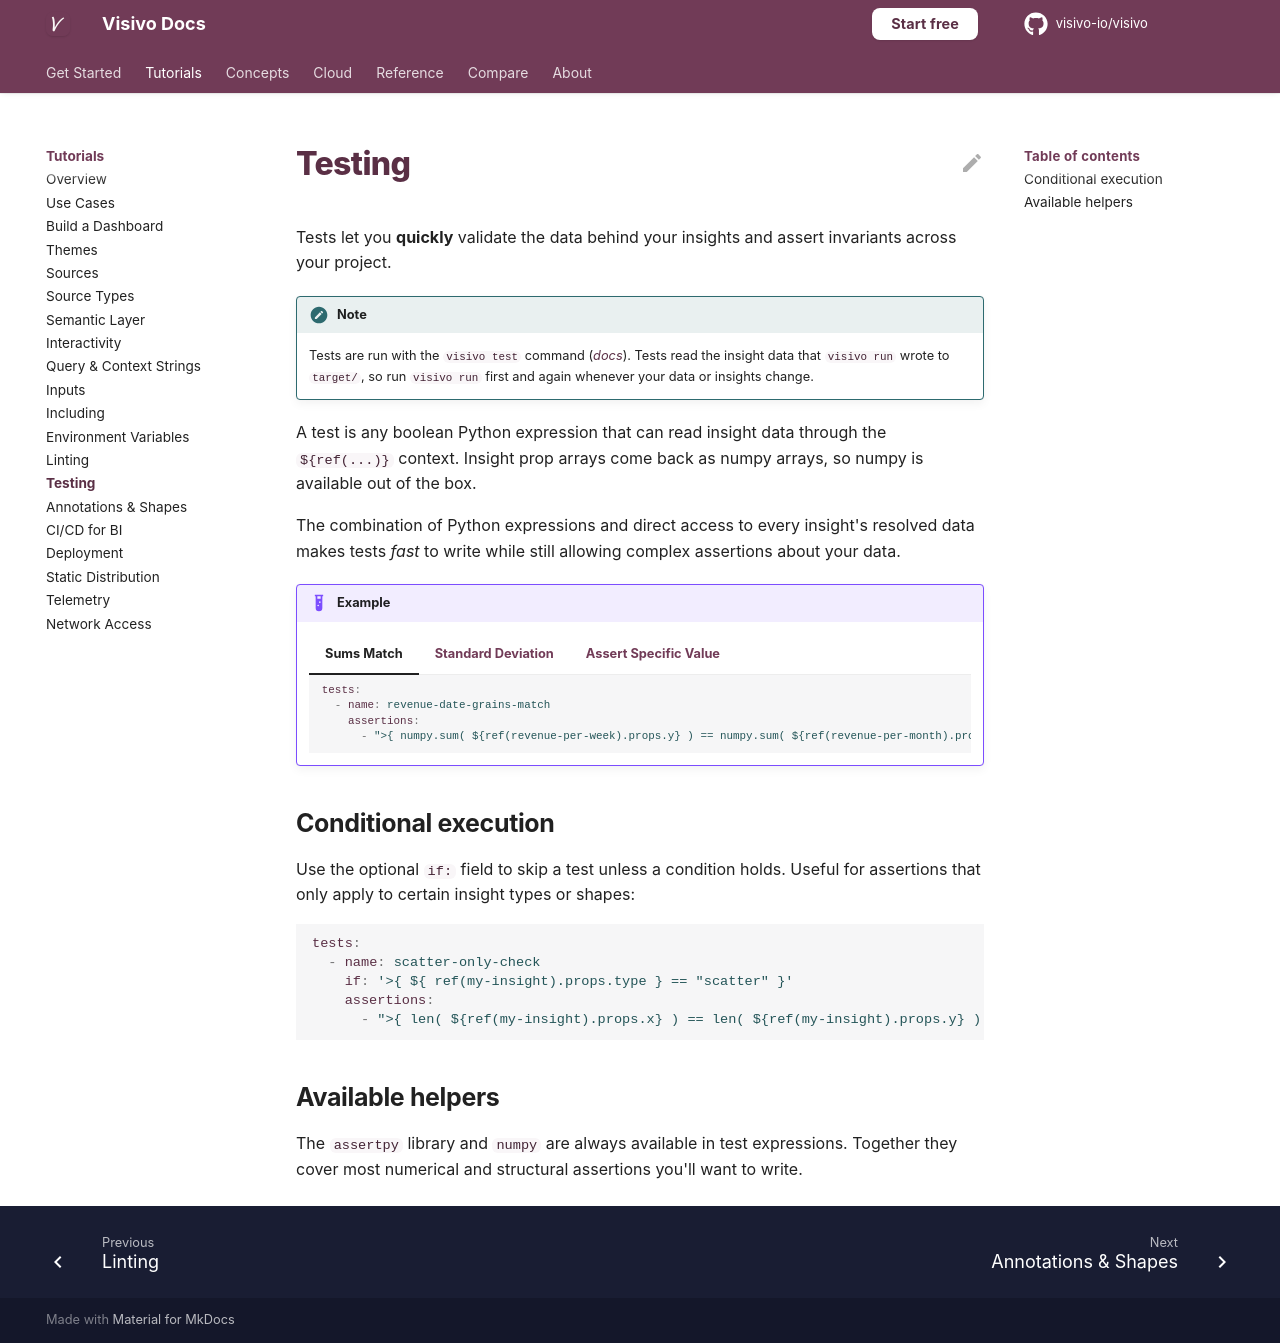

repository: visivo-io/visivo · page: topics/testing/index.html · generator: mkdocs

# Testing

Tests let you **quickly** validate the data behind your insights and assert invariants across your project.

!!! note
    Tests are run with the `visivo test` command (_[docs](../reference/cli.md#test)_). Tests read the insight data that `visivo run` wrote to `target/`, so run `visivo run` first and again whenever your data or insights change.

A test is any boolean Python expression that can read insight data through the `${ref(...)}` context. Insight prop arrays come back as numpy arrays, so numpy is available out of the box.

The combination of Python expressions and direct access to every insight's resolved data makes tests _fast_ to write while still allowing complex assertions about your data.

!!! example

    === "Sums Match"

        ``` yaml
        tests:
          - name: revenue-date-grains-match
            assertions:
              - ">{ numpy.sum( ${ref(revenue-per-week).props.y} ) == numpy.sum( ${ref(revenue-per-month).props.y} ) }"
        ```

    === "Standard Deviation"

        ``` yaml
        tests:
          - name: recent-std-less-double-normal
            assertions:
              - ">{ numpy.std( ${ref(revenue-per-week).props.y} ) * 2 > numpy.std( ${ref(revenue-per-month).props.y[:-10]} ) }"
        ```

    === "Assert Specific Value"

        ``` yaml
        tests:
          - name: oct-week-revenue
            assertions:
              - ">{ round( ${ref(revenue-per-week).props.y[10]} ) == 2901384 }"
        ```

## Conditional execution

Use the optional `if:` field to skip a test unless a condition holds. Useful for assertions that only apply to certain insight types or shapes:

``` yaml
tests:
  - name: scatter-only-check
    if: '>{ ${ ref(my-insight).props.type } == "scatter" }'
    assertions:
      - ">{ len( ${ref(my-insight).props.x} ) == len( ${ref(my-insight).props.y} ) }"
```

## Available helpers

The [`assertpy`](https://assertpy.github.io/) library and [`numpy`](https://numpy.org/doc/stable/index.html) are always available in test expressions. Together they cover most numerical and structural assertions you'll want to write.
